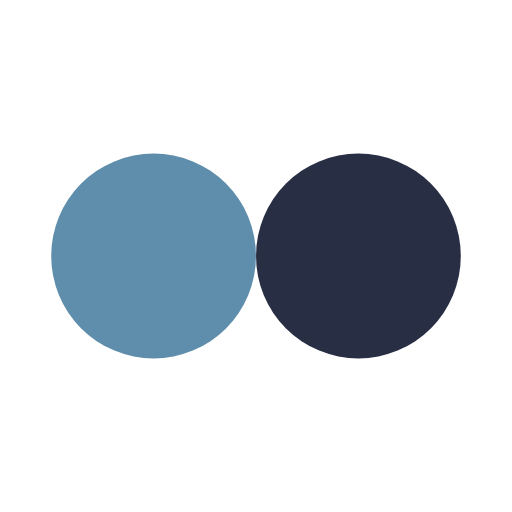
t = 0.00 s
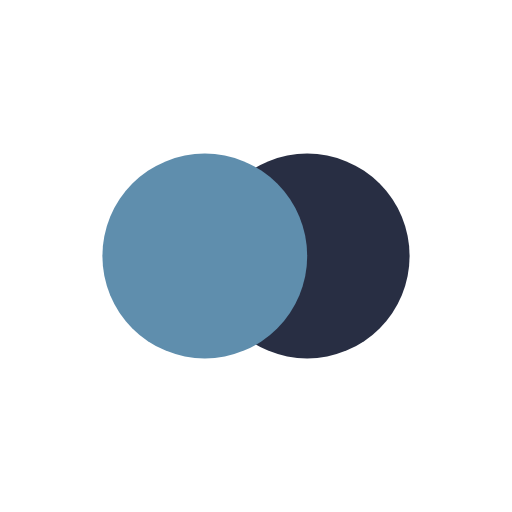
t = 0.18 s
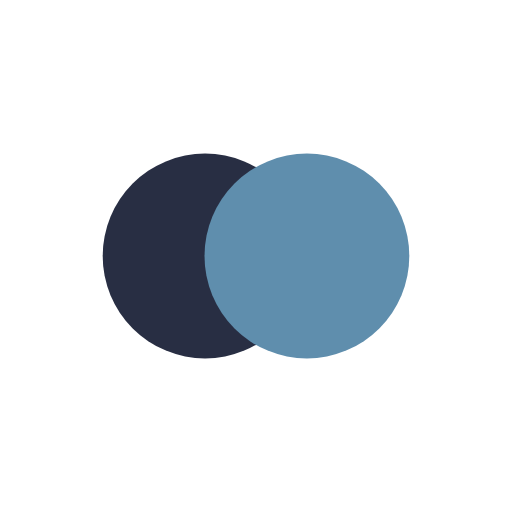
t = 0.52 s
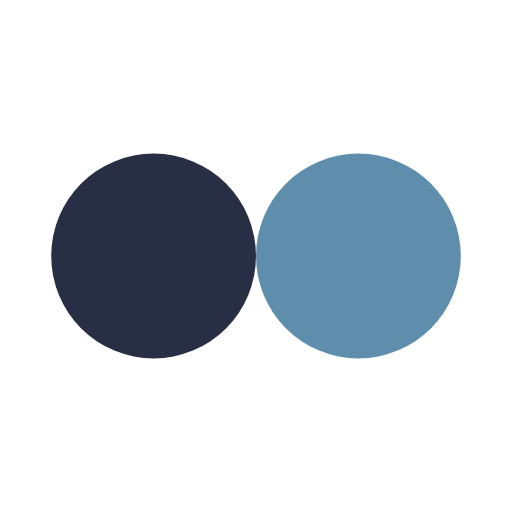
t = 0.70 s
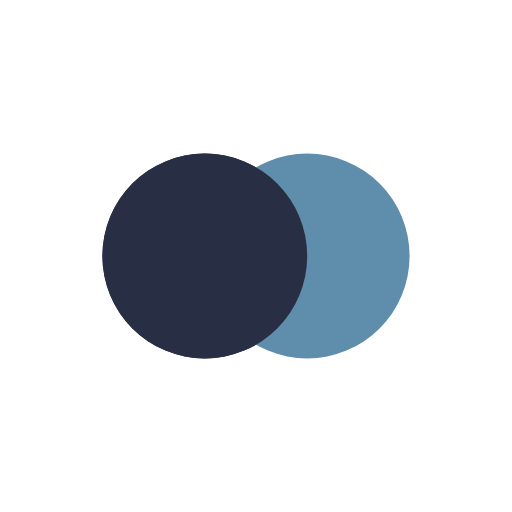
t = 0.88 s
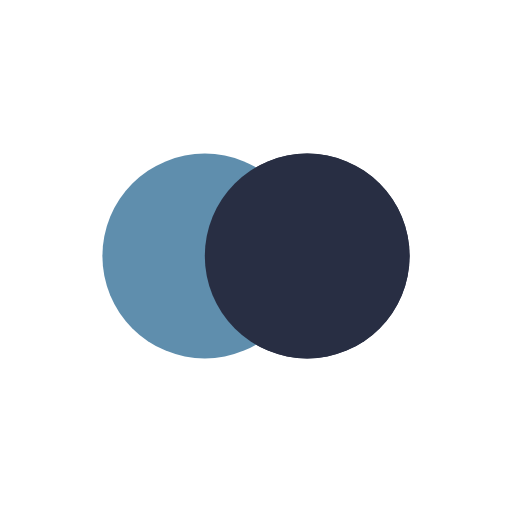
t = 1.23 s

The animated SVG that drew these frames (rendered in a browser with its animation timeline set to each time). Animation: 4 SMIL elements (animate=4); one cycle of 1.40 s, repeats indefinitely.

<svg width="100px" height="100px" xmlns="http://www.w3.org/2000/svg" viewBox="0 0 100 100"
     preserveAspectRatio="xMidYMid" class="lds-flickr" style="background: none;">
    <circle ng-attr-cx="{{config.cx1}}" cy="50" ng-attr-fill="{{config.c1}}" ng-attr-r="{{config.radius}}" cx="69.7895"
            fill="#282E43" r="20">
        <animate attributeName="cx" calcMode="linear" values="30;70;30" keyTimes="0;0.5;1" dur="1.4" begin="-0.7s"
                 repeatCount="indefinite"></animate>
    </circle>
    <circle ng-attr-cx="{{config.cx2}}" cy="50" ng-attr-fill="{{config.c2}}" ng-attr-r="{{config.radius}}" cx="30.2105"
            fill="#5F8EAD" r="20">
        <animate attributeName="cx" calcMode="linear" values="30;70;30" keyTimes="0;0.5;1" dur="1.4" begin="0s"
                 repeatCount="indefinite"></animate>
    </circle>
    <circle ng-attr-cx="{{config.cx1}}" cy="50" ng-attr-fill="{{config.c1}}" ng-attr-r="{{config.radius}}" cx="69.7895"
            fill="#282E43" r="20">
        <animate attributeName="cx" calcMode="linear" values="30;70;30" keyTimes="0;0.5;1" dur="1.4" begin="-0.7s"
                 repeatCount="indefinite"></animate>
        <animate attributeName="fill-opacity" values="0;0;1;1" calcMode="discrete" keyTimes="0;0.499;0.5;1"
                 ng-attr-dur="{{config.speed}}s" repeatCount="indefinite" dur="1.4s"></animate>
    </circle>
</svg>
